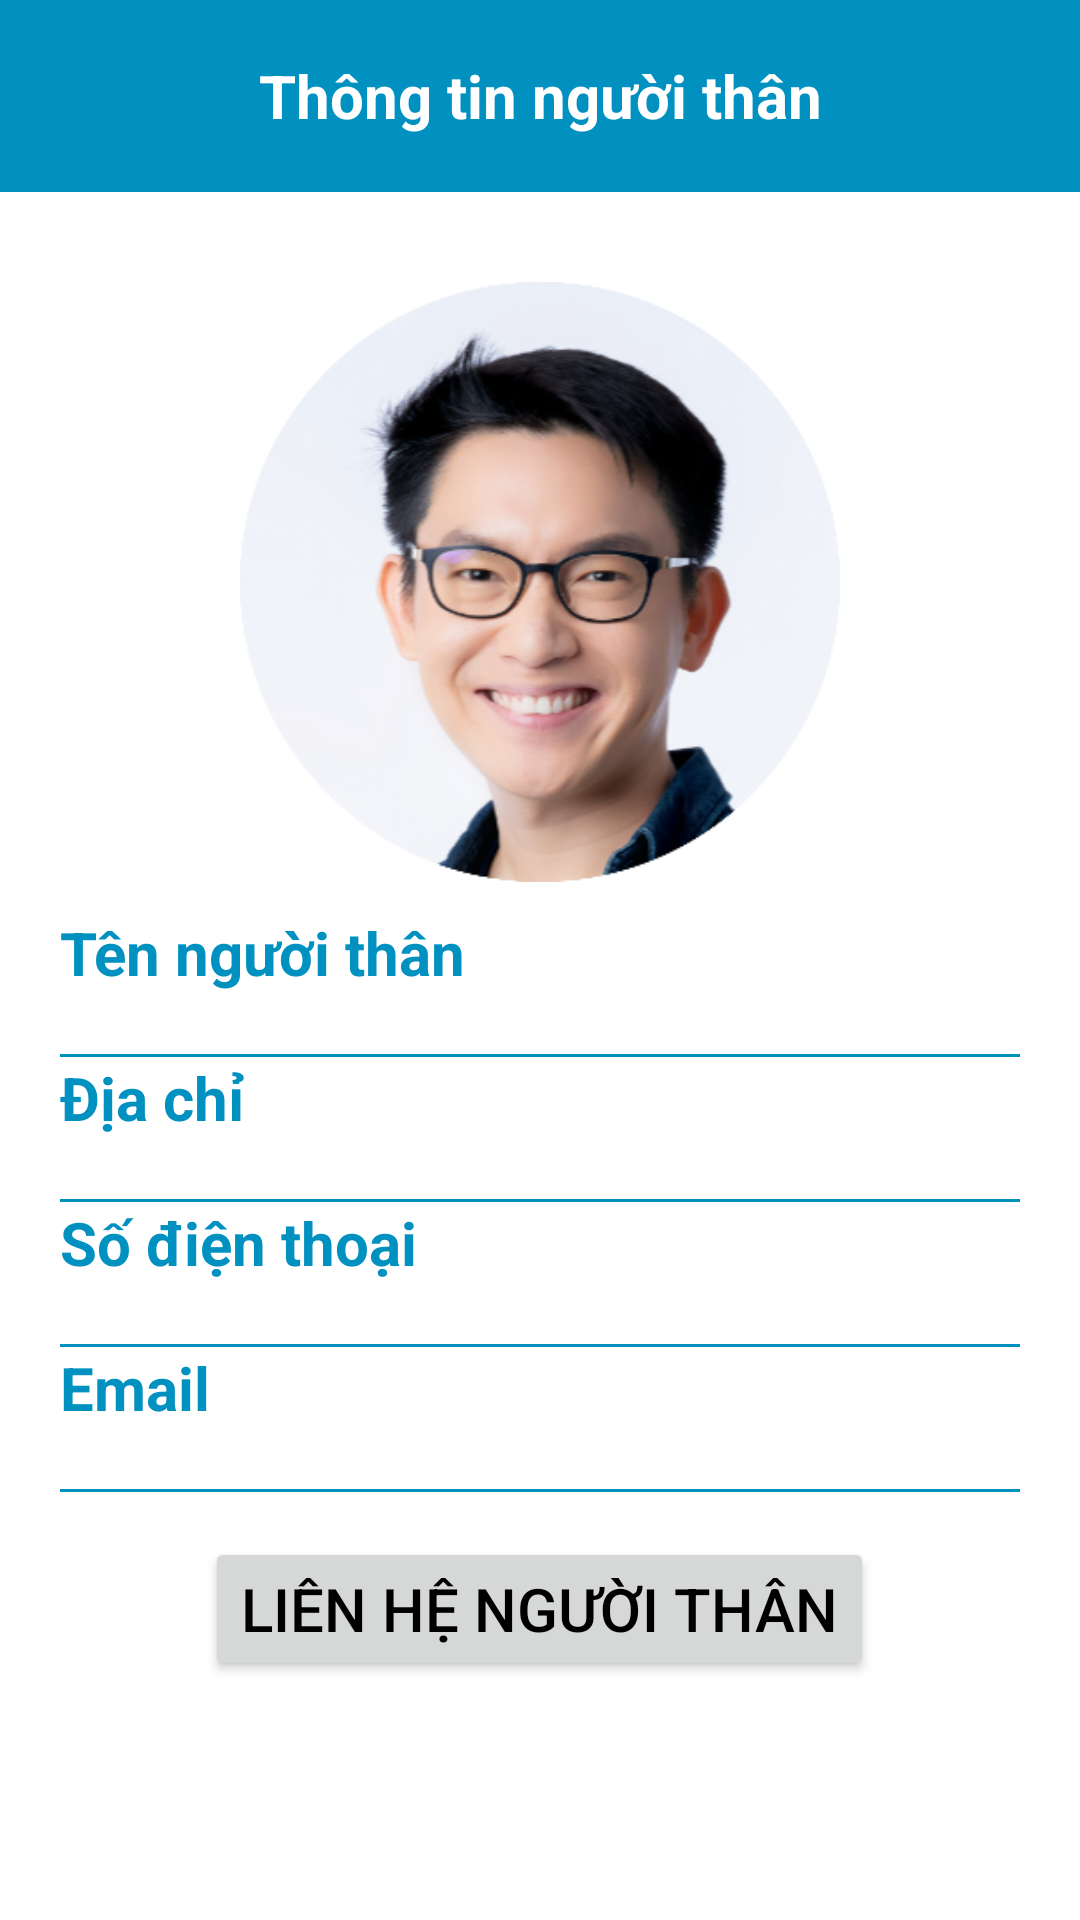

Here is an Android app screen rendered from its layout file. Give the layout XML and the strings, colors and styles it references.
<!-- AndroidManifest.xml: application theme Theme.NursingHome_Android -->
<!-- res/layout/activity_detail_nguoi_than.xml -->
<?xml version="1.0" encoding="utf-8"?>
<LinearLayout xmlns:android="http://schemas.android.com/apk/res/android"
    xmlns:tools="http://schemas.android.com/tools"
    android:layout_width="match_parent"
    android:layout_height="match_parent"
    android:orientation="vertical"
    tools:context=".DocterActivity.DetailNguoiThanActivity">

    <androidx.appcompat.widget.Toolbar
        android:id="@+id/toolbarDetailNguoiThan"
        android:layout_width="match_parent"
        android:layout_height="?attr/actionBarSize"
        android:background="@color/colorPrimary"
        android:elevation="4dp"
        android:theme="@style/ThemeOverlay.AppCompat.ActionBar">

        <TextView
            android:layout_width="wrap_content"
            android:layout_height="wrap_content"
            android:layout_gravity="center"
            android:text="Thông tin người thân"
            android:textColor="@color/white"
            android:textSize="20dp"
            android:textStyle="bold" />

    </androidx.appcompat.widget.Toolbar>

    <ScrollView
        android:layout_width="match_parent"
        android:layout_height="wrap_content">

        <LinearLayout
            android:layout_width="match_parent"
            android:layout_height="wrap_content"
            android:layout_margin="20dp"
            android:orientation="vertical">

            <ImageView
                android:id="@+id/imageFamilyUser"
                android:layout_width="200dp"
                android:layout_height="200dp"
                android:layout_gravity="center"
                android:layout_margin="10dp"
                android:src="@drawable/user" />

            <TextView
                android:layout_width="match_parent"
                android:layout_height="wrap_content"
                android:text="Tên người thân"
                android:textColor="@color/colorPrimary"
                android:textSize="20dp"
                android:textStyle="bold" />

            <TextView
                android:id="@+id/textViewName"
                android:layout_width="match_parent"
                android:layout_height="wrap_content"
                android:textSize="15dp" />

            <TextView
                android:layout_width="match_parent"
                android:layout_height="1dp"
                android:background="@color/colorPrimary" />

            <TextView
                android:layout_width="match_parent"
                android:layout_height="wrap_content"
                android:text="Địa chỉ"
                android:textColor="@color/colorPrimary"
                android:textSize="20dp"
                android:textStyle="bold" />

            <TextView
                android:id="@+id/textViewAddress"
                android:layout_width="match_parent"
                android:layout_height="wrap_content"
                android:textSize="15dp" />

            <TextView
                android:layout_width="match_parent"
                android:layout_height="1dp"
                android:background="@color/colorPrimary" />

            <TextView
                android:layout_width="match_parent"
                android:layout_height="wrap_content"
                android:text="Số điện thoại"
                android:textColor="@color/colorPrimary"
                android:textSize="20dp"
                android:textStyle="bold" />

            <TextView
                android:id="@+id/textViewPhoneNumber"
                android:layout_width="match_parent"
                android:layout_height="wrap_content"
                android:textSize="15dp" />

            <TextView
                android:layout_width="match_parent"
                android:layout_height="1dp"
                android:background="@color/colorPrimary" />

            <TextView
                android:layout_width="match_parent"
                android:layout_height="wrap_content"
                android:text="Email"
                android:textColor="@color/colorPrimary"
                android:textSize="20dp"
                android:textStyle="bold" />

            <TextView
                android:id="@+id/textViewEmail"
                android:layout_width="match_parent"
                android:layout_height="wrap_content"
                android:textSize="15dp" />

            <TextView
                android:layout_width="match_parent"
                android:layout_height="1dp"
                android:background="@color/colorPrimary" />


            <Button
                android:id="@+id/buttonCall"
                android:layout_width="wrap_content"
                android:layout_height="wrap_content"
                android:layout_gravity="center"
                android:layout_marginTop="15dp"
                android:layout_marginBottom="40dp"
                android:text="Liên hệ người thân"
                android:textSize="20sp" />


        </LinearLayout>
    </ScrollView>

</LinearLayout>
<!-- resources referenced by this layout -->
<resources>
  <color name="colorPrimary">#0091c1</color>
  <color name="white">#FFFFFFFF</color>
  <!-- drawable user: png bitmap (drawable, 136052 bytes) -->
  <style name="Theme.NursingHome_Android" parent="Base.Theme.NursingHome_Android" />
  <style name="Base.Theme.NursingHome_Android" parent="Theme.Material3.DayNight.NoActionBar">
          
          
          <item name="colorPrimary">@color/colorPrimary</item>
          <item name="colorPrimaryDark">@color/white</item>
  
          
          <item name="android:textColor">#000000</item>
          <item name="android:windowBackground">@color/colorBackground</item>
      </style>
  <color name="colorBackground">#FFFFFF</color>
</resources>
